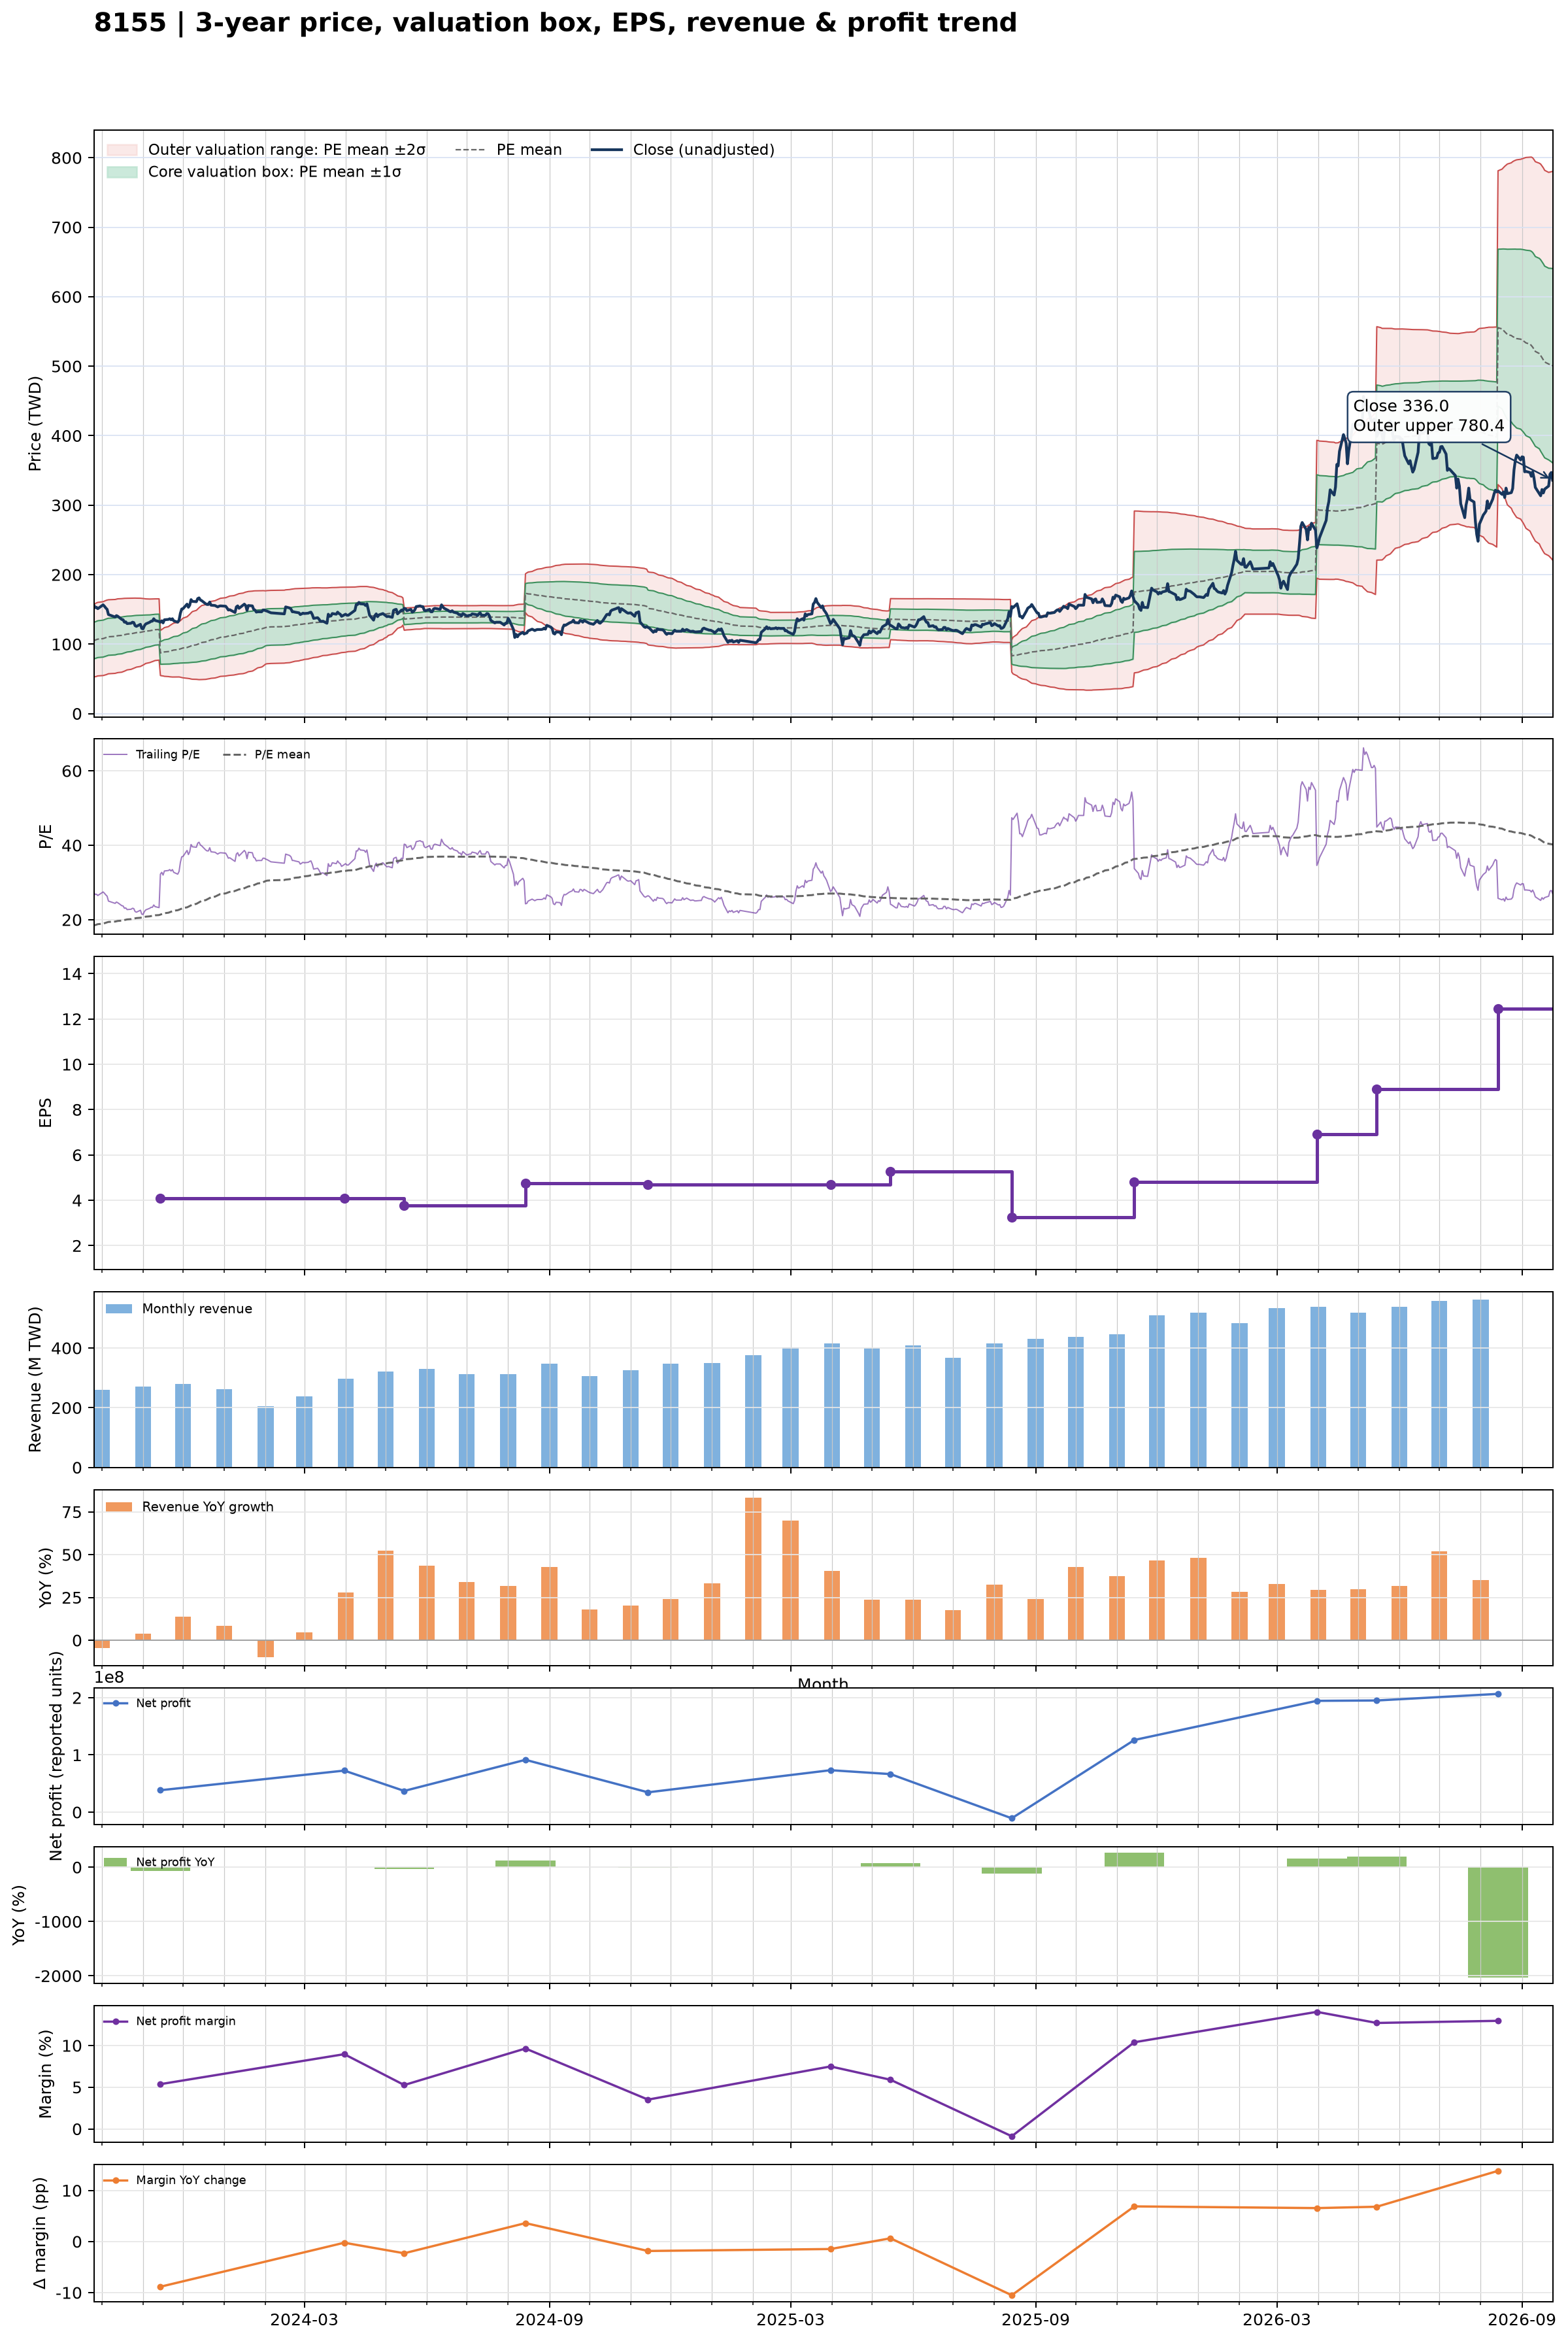

The table this chart was drawn from, first rows:
date, close, available_date, period_end, ttm_eps, pe, pe_mean, pe_std, price_m2, price_m1, price_mean, price_p1, price_p2, forward_eps, forward_pe, forward_pe_mean, forward_pe_std, forward_price_m2, forward_price_m1, forward_price_mean, forward_price_p1, forward_price_p2
2023-09-25, 156.5, 2023-08-14, 2023-06-30, 5.7, 27.46, 18.42, 4.599, 52.57, 78.79, 105, 131.2, 157.4, , , , , , , , , 
2023-09-26, 152.5, 2023-08-14, 2023-06-30, 5.7, 26.75, 18.55, 4.621, 53.03, 79.37, 105.7, 132, 158.4, , , , , , , , , 
2023-09-27, 153, 2023-08-14, 2023-06-30, 5.7, 26.84, 18.67, 4.637, 53.57, 80.01, 106.4, 132.9, 159.3, , , , , , , , , 
2023-09-28, 151, 2023-08-14, 2023-06-30, 5.7, 26.49, 18.8, 4.642, 54.23, 80.69, 107.2, 133.6, 160.1, , , , , , , , , 
2023-10-02, 156.5, 2023-08-14, 2023-06-30, 5.7, 27.46, 18.93, 4.661, 54.78, 81.34, 107.9, 134.5, 161, , , , , , , , , 
2023-10-03, 154.5, 2023-08-14, 2023-06-30, 5.7, 27.11, 19.06, 4.677, 55.3, 81.96, 108.6, 135.3, 161.9, , , , , , , , , 
2023-10-04, 152, 2023-08-14, 2023-06-30, 5.7, 26.67, 19.17, 4.689, 55.85, 82.57, 109.3, 136, 162.7, , , , , , , , , 
2023-10-05, 150, 2023-08-14, 2023-06-30, 5.7, 26.32, 19.29, 4.687, 56.54, 83.26, 110, 136.7, 163.4, , , , , , , , , 
2023-10-06, 142.5, 2023-08-14, 2023-06-30, 5.7, 25, 19.4, 4.672, 57.31, 83.94, 110.6, 137.2, 163.8, , , , , , , , , 
2023-10-11, 139, 2023-08-14, 2023-06-30, 5.7, 24.39, 19.49, 4.663, 57.93, 84.51, 111.1, 137.7, 164.2, , , , , , , , , 
2023-10-12, 141, 2023-08-14, 2023-06-30, 5.7, 24.74, 19.58, 4.66, 58.47, 85.03, 111.6, 138.2, 164.7, , , , , , , , , 
2023-10-13, 140, 2023-08-14, 2023-06-30, 5.7, 24.56, 19.66, 4.657, 58.99, 85.54, 112.1, 138.6, 165.2, , , , , , , , , 
2023-10-16, 135.5, 2023-08-14, 2023-06-30, 5.7, 23.77, 19.74, 4.643, 59.61, 86.08, 112.5, 139, 165.5, , , , , , , , , 
2023-10-17, 135, 2023-08-14, 2023-06-30, 5.7, 23.68, 19.83, 4.621, 60.35, 86.69, 113, 139.4, 165.7, , , , , , , , , 
2023-10-18, 131.5, 2023-08-14, 2023-06-30, 5.7, 23.07, 19.91, 4.595, 61.09, 87.28, 113.5, 139.7, 165.9, , , , , , , , , 
2023-10-19, 132, 2023-08-14, 2023-06-30, 5.7, 23.16, 19.99, 4.558, 62.01, 87.99, 114, 139.9, 165.9, , , , , , , , , 
2023-10-20, 129.5, 2023-08-14, 2023-06-30, 5.7, 22.72, 20.07, 4.522, 62.87, 88.64, 114.4, 140.2, 166, , , , , , , , , 
2023-10-23, 130, 2023-08-14, 2023-06-30, 5.7, 22.81, 20.15, 4.486, 63.72, 89.29, 114.9, 140.4, 166, , , , , , , , , 
2023-10-24, 131.5, 2023-08-14, 2023-06-30, 5.7, 23.07, 20.23, 4.458, 64.48, 89.89, 115.3, 140.7, 166.1, , , , , , , , , 
2023-10-25, 131, 2023-08-14, 2023-06-30, 5.7, 22.98, 20.3, 4.428, 65.25, 90.48, 115.7, 141, 166.2, , , , , , , , , 
2023-10-26, 126.5, 2023-08-14, 2023-06-30, 5.7, 22.19, 20.37, 4.393, 66.04, 91.08, 116.1, 141.2, 166.2, , , , , , , , , 
2023-10-27, 125.5, 2023-08-14, 2023-06-30, 5.7, 22.02, 20.44, 4.352, 66.89, 91.7, 116.5, 141.3, 166.1, , , , , , , , , 
2023-10-30, 128.5, 2023-08-14, 2023-06-30, 5.7, 22.54, 20.52, 4.306, 67.86, 92.41, 116.9, 141.5, 166, , , , , , , , , 
2023-10-31, 122.5, 2023-08-14, 2023-06-30, 5.7, 21.49, 20.59, 4.256, 68.82, 93.08, 117.3, 141.6, 165.8, , , , , , , , , 
2023-11-01, 122, 2023-08-14, 2023-06-30, 5.7, 21.4, 20.65, 4.2, 69.86, 93.79, 117.7, 141.7, 165.6, , , , , , , , , 
2023-11-02, 126.5, 2023-08-14, 2023-06-30, 5.7, 22.19, 20.73, 4.143, 70.93, 94.55, 118.2, 141.8, 165.4, , , , , , , , , 
2023-11-03, 129, 2023-08-14, 2023-06-30, 5.7, 22.63, 20.82, 4.076, 72.18, 95.42, 118.6, 141.9, 165.1, , , , , , , , , 
2023-11-06, 131.5, 2023-08-14, 2023-06-30, 5.7, 23.07, 20.9, 4.01, 73.43, 96.28, 119.1, 142, 164.9, , , , , , , , , 
2023-11-07, 133, 2023-08-14, 2023-06-30, 5.7, 23.33, 20.97, 3.984, 74.1, 96.81, 119.5, 142.2, 164.9, , , , , , , , , 
2023-11-08, 133, 2023-08-14, 2023-06-30, 5.7, 23.33, 21.04, 3.953, 74.85, 97.38, 119.9, 142.4, 165, , , , , , , , , 
2023-11-09, 136.5, 2023-08-14, 2023-06-30, 5.7, 23.95, 21.11, 3.924, 75.61, 97.97, 120.3, 142.7, 165.1, , , , , , , , , 
2023-11-10, 134, 2023-08-14, 2023-06-30, 5.7, 23.51, 21.18, 3.893, 76.34, 98.53, 120.7, 142.9, 165.1, , , , , , , , , 
2023-11-13, 132.5, 2023-08-14, 2023-06-30, 5.7, 23.25, 21.24, 3.867, 76.99, 99.03, 121.1, 143.1, 165.2, , , , , , , , , 
2023-11-14, 131.5, 2023-11-14, 2023-09-30, 4.08, 32.23, 21.37, 3.97, 54.8, 71, 87.2, 103.4, 119.6, , , , , , , , , 
2023-11-15, 133.5, 2023-11-14, 2023-09-30, 4.08, 32.72, 21.5, 4.084, 54.4, 71.06, 87.73, 104.4, 121.1, , , , , , , , , 
2023-11-16, 130.5, 2023-11-14, 2023-09-30, 4.08, 31.99, 21.62, 4.175, 54.16, 71.19, 88.23, 105.3, 122.3, , , , , , , , , 
2023-11-17, 135, 2023-11-14, 2023-09-30, 4.08, 33.09, 21.74, 4.295, 53.67, 71.19, 88.72, 106.2, 123.8, , , , , , , , , 
2023-11-20, 135.5, 2023-11-14, 2023-09-30, 4.08, 33.21, 21.87, 4.406, 53.29, 71.26, 89.24, 107.2, 125.2, , , , , , , , , 
2023-11-21, 136.5, 2023-11-14, 2023-09-30, 4.08, 33.46, 22, 4.513, 52.96, 71.37, 89.78, 108.2, 126.6, , , , , , , , , 
2023-11-22, 135, 2023-11-14, 2023-09-30, 4.08, 33.09, 22.14, 4.599, 52.8, 71.57, 90.33, 109.1, 127.9, , , , , , , , , 
2023-11-23, 136.5, 2023-11-14, 2023-09-30, 4.08, 33.46, 22.28, 4.688, 52.64, 71.77, 90.9, 110, 129.2, , , , , , , , , 
2023-11-24, 133.5, 2023-11-14, 2023-09-30, 4.08, 32.72, 22.41, 4.753, 52.66, 72.06, 91.45, 110.8, 130.2, , , , , , , , , 
2023-11-27, 131.5, 2023-11-14, 2023-09-30, 4.08, 32.23, 22.54, 4.806, 52.76, 72.37, 91.98, 111.6, 131.2, , , , , , , , , 
2023-11-28, 134.5, 2023-11-14, 2023-09-30, 4.08, 32.97, 22.67, 4.875, 52.73, 72.62, 92.51, 112.4, 132.3, , , , , , , , , 
2023-11-29, 144.5, 2023-11-14, 2023-09-30, 4.08, 35.42, 22.82, 4.989, 52.41, 72.76, 93.12, 113.5, 133.8, , , , , , , , , 
2023-11-30, 150.5, 2023-11-14, 2023-09-30, 4.08, 36.89, 22.98, 5.131, 51.9, 72.83, 93.76, 114.7, 135.6, , , , , , , , , 
2023-12-01, 151, 2023-11-14, 2023-09-30, 4.08, 37.01, 23.15, 5.262, 51.5, 72.96, 94.43, 115.9, 137.4, , , , , , , , , 
2023-12-04, 157.5, 2023-11-14, 2023-09-30, 4.08, 38.6, 23.32, 5.425, 50.86, 73, 95.13, 117.3, 139.4, , , , , , , , , 
2023-12-05, 153, 2023-11-14, 2023-09-30, 4.08, 37.5, 23.49, 5.545, 50.59, 73.21, 95.84, 118.5, 141.1, , , , , , , , , 
2023-12-06, 156, 2023-11-14, 2023-09-30, 4.08, 38.24, 23.67, 5.672, 50.28, 73.42, 96.56, 119.7, 142.8, , , , , , , , , 
2023-12-07, 164, 2023-11-14, 2023-09-30, 4.08, 40.2, 23.86, 5.833, 49.77, 73.57, 97.36, 121.2, 145, , , , , , , , , 
2023-12-08, 161.5, 2023-11-14, 2023-09-30, 4.08, 39.58, 24.06, 5.967, 49.46, 73.8, 98.15, 122.5, 146.8, , , , , , , , , 
2023-12-11, 161, 2023-11-14, 2023-09-30, 4.08, 39.46, 24.25, 6.083, 49.31, 74.13, 98.95, 123.8, 148.6, , , , , , , , , 
2023-12-12, 165.5, 2023-11-14, 2023-09-30, 4.08, 40.56, 24.46, 6.216, 49.05, 74.42, 99.78, 125.1, 150.5, , , , , , , , , 
2023-12-13, 166.5, 2023-11-14, 2023-09-30, 4.08, 40.81, 24.66, 6.341, 48.89, 74.76, 100.6, 126.5, 152.4, , , , , , , , , 
2023-12-14, 163.5, 2023-11-14, 2023-09-30, 4.08, 40.07, 24.87, 6.441, 48.9, 75.18, 101.5, 127.7, 154, , , , , , , , , 
2023-12-15, 162.5, 2023-11-14, 2023-09-30, 4.08, 39.83, 25.07, 6.528, 49.01, 75.64, 102.3, 128.9, 155.6, , , , , , , , , 
2023-12-18, 158, 2023-11-14, 2023-09-30, 4.08, 38.73, 25.26, 6.59, 49.29, 76.17, 103.1, 129.9, 156.8, , , , , , , , , 
2023-12-19, 157, 2023-11-14, 2023-09-30, 4.08, 38.48, 25.45, 6.644, 49.61, 76.71, 103.8, 130.9, 158, , , , , , , , , 
2023-12-20, 157, 2023-11-14, 2023-09-30, 4.08, 38.48, 25.64, 6.691, 50, 77.29, 104.6, 131.9, 159.2, , , , , , , , , 
... 669 more rows
